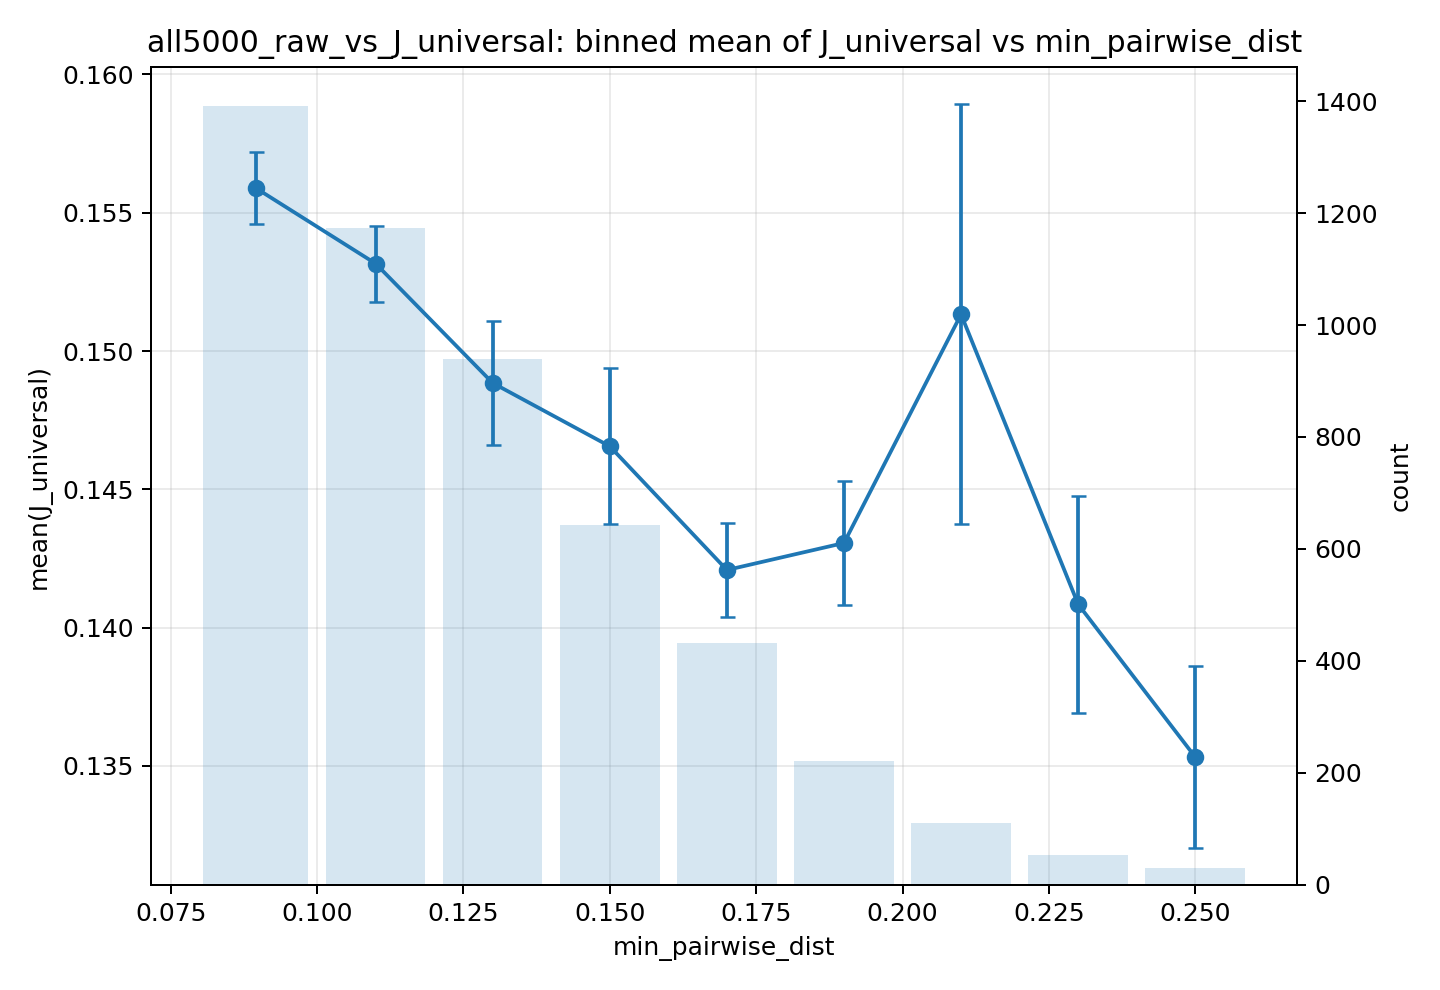

Values plotted in this chart, from the file beside it:
feature, target, bin, bin_left, bin_right, bin_center, count, mean, std, se
min_pairwise_dist, J_universal, (0.079, 0.1], 0.079, 0.1, 0.0895, 1391, 0.1559, 0.04847, 0.0013
min_pairwise_dist, J_universal, (0.1, 0.12], 0.1, 0.12, 0.11, 1174, 0.1532, 0.04715, 0.001376
min_pairwise_dist, J_universal, (0.12, 0.14], 0.12, 0.14, 0.13, 939, 0.1488, 0.06876, 0.002244
min_pairwise_dist, J_universal, (0.14, 0.16], 0.14, 0.16, 0.15, 642, 0.1466, 0.07152, 0.002823
min_pairwise_dist, J_universal, (0.16, 0.18], 0.16, 0.18, 0.17, 432, 0.1421, 0.03553, 0.001709
min_pairwise_dist, J_universal, (0.18, 0.2], 0.18, 0.2, 0.19, 221, 0.1431, 0.03334, 0.002242
min_pairwise_dist, J_universal, (0.2, 0.22], 0.2, 0.22, 0.21, 111, 0.1513, 0.07998, 0.007592
min_pairwise_dist, J_universal, (0.22, 0.24], 0.22, 0.24, 0.23, 54, 0.1408, 0.02883, 0.003923
min_pairwise_dist, J_universal, (0.24, 0.26], 0.24, 0.26, 0.25, 30, 0.1353, 0.01794, 0.003276
